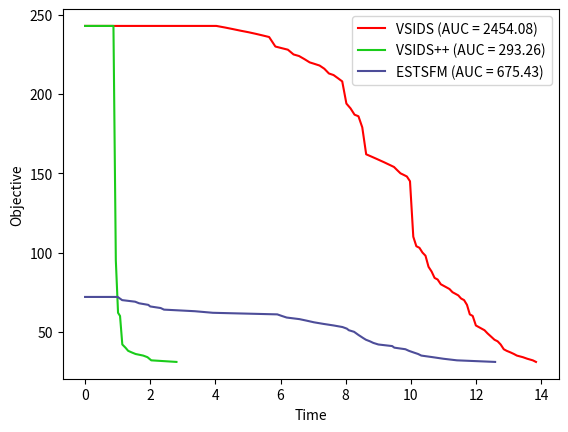

Write the Python code that produced this figure.
import matplotlib.pyplot as plt

VSIDS_ESTSFM = [(0.0, 243), (0.871, 243), (0.944, 95), (1.012, 62), (1.073, 60), 
                (1.143, 42), (1.239, 40), (1.322, 38), (1.431, 37), (1.55, 36), 
                (1.784, 35), (1.914, 34), (2.032, 32), (2.805, 31)]

VSIDS = [(0.0, 243), (4.029, 243), (4.294, 242), (4.536, 241), (4.77, 240), 
         (5.021, 239), (5.242, 238), (5.449, 237), (5.649, 236), (5.841, 230), 
         (6.031, 229), (6.225, 228), (6.399, 225), (6.568, 224), (6.737, 222), 
         (6.894, 220), (7.049, 219), (7.198, 218), (7.343, 216), (7.484, 213), 
         (7.627, 212), (7.762, 210), (7.893, 208), (8.021, 194), (8.147, 191), 
         (8.271, 187), (8.391, 186), (8.508, 179), (8.628, 162), (8.74, 161), 
         (8.851, 160), (8.961, 159), (9.068, 158), (9.176, 157), (9.278, 156), 
         (9.381, 155), (9.482, 154), (9.58, 152), (9.681, 150), (9.781, 149), 
         (9.877, 148), (9.973, 145), (10.074, 110), (10.168, 104), (10.263, 103), 
         (10.356, 100), (10.449, 98), (10.542, 91), (10.637, 88), (10.728, 84), 
         (10.821, 83), (10.919, 80), (11.008, 79), (11.097, 78), (11.185, 77), 
         (11.277, 75), (11.366, 74), (11.454, 73), (11.542, 71), (11.633, 70), 
         (11.722, 67), (11.809, 61), (11.898, 60), (11.995, 54), (12.083, 53), 
         (12.171, 52), (12.26, 51), (12.353, 49), (12.46, 47), (12.566, 45), 
         (12.663, 44), (12.756, 42), (12.851, 39), (12.941, 38), (13.058, 37), 
         (13.163, 36), (13.253, 35), (13.436, 34), (13.574, 33), (13.742, 32), (13.84, 31)]

ESTSFM = [(0.0, 72), (1.001, 72), (1.138, 70), (1.537, 69), (1.657, 68), (1.94, 67), 
          (2.0, 66), (2.32, 65), (2.422, 64), (3.363, 63), (3.923, 62), (5.9, 61), 
          (6.04, 60), (6.188, 59), (6.58, 58), (6.809, 57), (7.025, 56), (7.314, 55), 
          (7.631, 54), (7.902, 53), (8.034, 52), (8.096, 51), (8.256, 50), (8.392, 48), 
          (8.467, 47), (8.541, 46), (8.62, 45), (8.744, 44), (8.847, 43), (9.002, 42), 
          (9.426, 41), (9.492, 40), (9.833, 39), (9.939, 38), (10.078, 37), (10.222, 36), 
          (10.321, 35), (10.668, 34), (10.999, 33), (11.414, 32), (12.586, 31)]

plt.plot(*zip(*VSIDS), label="VSIDS (AUC = 2454.08)", color="red")
plt.plot(*zip(*VSIDS_ESTSFM), label="VSIDS++ (AUC = 293.26)", color=(0.1, 0.8, 0.1))
plt.plot(*zip(*ESTSFM), label="ESTSFM (AUC = 675.43)", color=(0.3, 0.3, 0.6))
plt.xlabel("Time")
plt.ylabel("Objective")
# plt.title("Time-objective curves for VSIDS, VSIDS++, and ESTSFM")
plt.legend(loc='upper right')
plt.show()
plt.savefig("AUC.png")